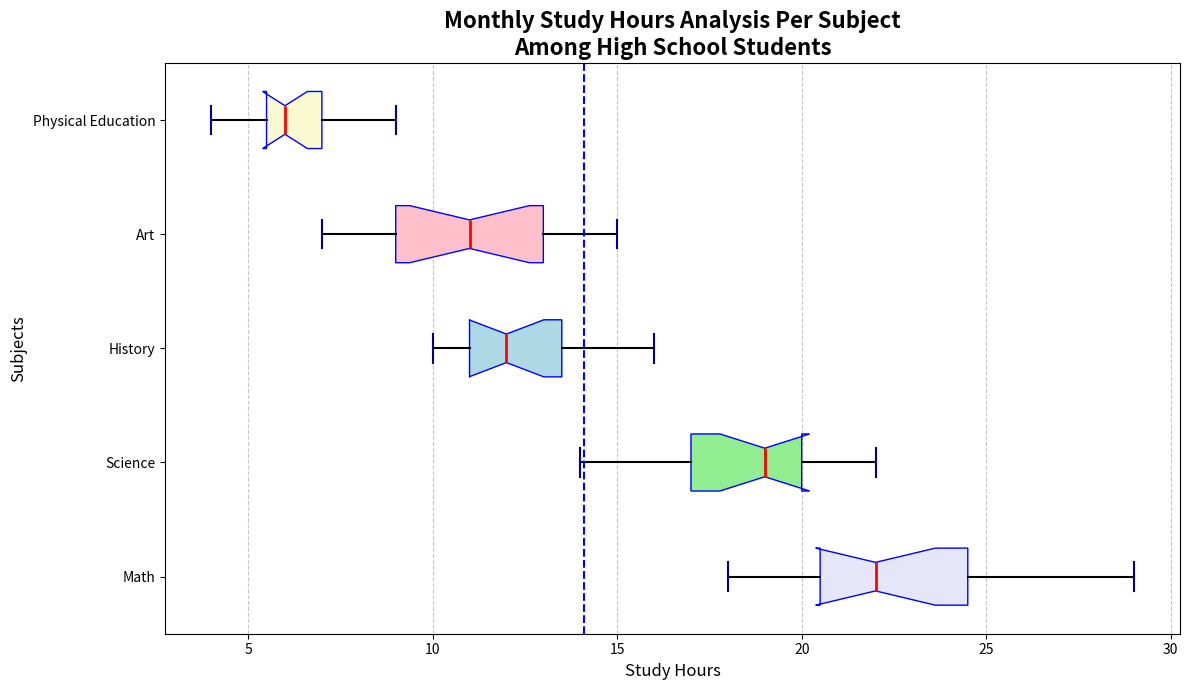

Write Python code to recreate this figure.
import matplotlib.pyplot as plt
import numpy as np

# Data: Hours spent on each subject by students over a month
study_data = [
    [20, 22, 19, 21, 23, 24, 22, 21, 25, 26, 28, 29, 18, 20, 21],  # Math
    [18, 17, 16, 19, 20, 22, 21, 19, 18, 17, 15, 14, 19, 20, 21],  # Science
    [10, 12, 11, 13, 14, 15, 13, 14, 16, 11, 10, 12, 10, 11, 12],  # History
    [8, 9, 7, 10, 12, 15, 14, 11, 13, 13, 11, 9, 8, 10, 13],       # Art
    [5, 6, 7, 6, 8, 9, 7, 6, 5, 4, 5, 6, 6, 7, 8]                  # Physical Education
]

subjects = ['Math', 'Science', 'History', 'Art', 'Physical Education']

# Create the horizontal box plot
plt.figure(figsize=(12, 7))
bp = plt.boxplot(study_data, vert=False, patch_artist=True, notch=True,
                 boxprops=dict(color='blue'),
                 medianprops=dict(color='red', linewidth=2),
                 whiskerprops=dict(color='black', linewidth=1.5),
                 capprops=dict(color='darkblue', linewidth=1.5),
                 flierprops=dict(marker='o', color='orange', markersize=8, linestyle='none', markeredgecolor='orange'))

# Colors for each subject
colors = ['lavender', 'lightgreen', 'lightblue', 'pink', 'lightgoldenrodyellow']
for patch, color in zip(bp['boxes'], colors):
    patch.set_facecolor(color)

# Set title and labels
plt.title('Monthly Study Hours Analysis Per Subject\nAmong High School Students', fontsize=16, fontweight='bold')
plt.xlabel('Study Hours', fontsize=12)
plt.ylabel('Subjects', fontsize=12)

# Set y-tick labels
plt.yticks(range(1, len(subjects) + 1), subjects)

# Add gridlines for readability
plt.grid(axis='x', linestyle='--', alpha=0.7)

# Add a reference line for the average study time
average_study_time = np.mean([item for sublist in study_data for item in sublist])
plt.axvline(average_study_time, color='blue', linestyle='--', linewidth=1.5, label=f'Overall Average: {average_study_time:.2f} hrs')

# Adjust layout to avoid overlap
plt.tight_layout()

# Display the plot
plt.show()
